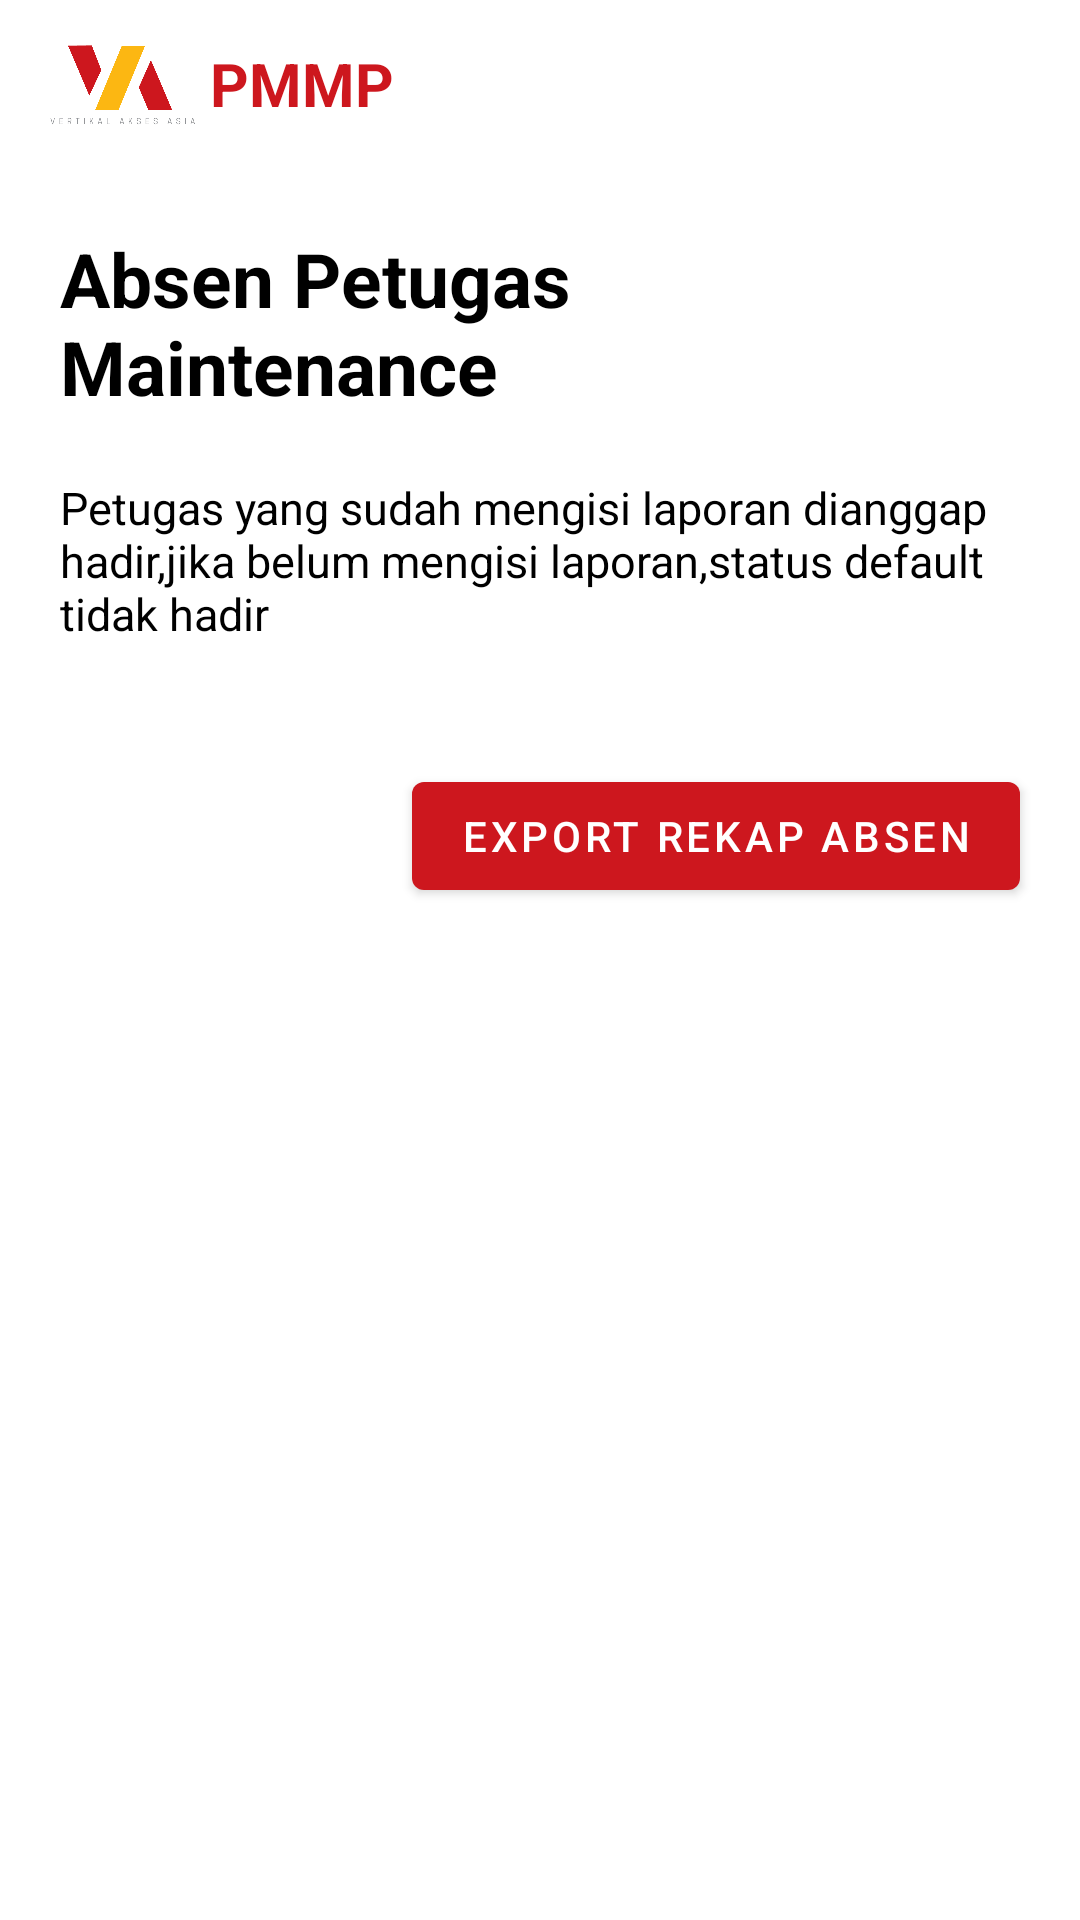

This screen was rendered from an Android layout file. Write that file and the resources it references.
<!-- AndroidManifest.xml: application theme AppTheme -->
<!-- res/layout/activity_absen_petugas_admin.xml -->
<?xml version="1.0" encoding="utf-8"?>
<androidx.constraintlayout.widget.ConstraintLayout xmlns:android="http://schemas.android.com/apk/res/android"
    xmlns:app="http://schemas.android.com/apk/res-auto"
    xmlns:tools="http://schemas.android.com/tools"
    android:layout_width="match_parent"
    android:layout_height="match_parent"
    tools:context=".admin.AbsenPetugasAdmin">

    <include
        android:id="@+id/include2"
        layout="@layout/toolbar" />

    <TextView
        android:id="@+id/title_jadwal"
        android:layout_width="match_parent"
        android:layout_height="wrap_content"
        android:layout_margin="20dp"
        android:text="Absen Petugas Maintenance"
        android:textColor="@android:color/black"
        android:textSize="25sp"
        android:textStyle="bold"
        app:layout_constraintEnd_toEndOf="parent"
        app:layout_constraintStart_toStartOf="parent"
        app:layout_constraintTop_toBottomOf="@+id/include2" />


    <TextView
        android:id="@+id/tx_tgl_jadwal"
        android:layout_width="match_parent"
        android:layout_height="wrap_content"
        android:text="Petugas yang sudah mengisi laporan dianggap hadir,jika belum mengisi laporan,status default tidak hadir"
        android:layout_margin="20dp"
        android:textSize="15sp"
        android:textColor="@android:color/black"
        app:layout_constraintTop_toBottomOf="@+id/title_jadwal" />


    <androidx.recyclerview.widget.RecyclerView
        android:id="@+id/rv_absen_petugas_admin"
        android:layout_width="match_parent"
        android:layout_height="wrap_content"
        android:layout_margin="20dp"
        app:layout_constraintEnd_toEndOf="parent"
        app:layout_constraintStart_toStartOf="parent"
        app:layout_constraintTop_toBottomOf="@+id/tx_tgl_jadwal"
        tools:listitem="@layout/absen_petugas_items" />


    <com.google.android.material.button.MaterialButton
        android:layout_width="wrap_content"
        android:layout_height="wrap_content"
        android:layout_margin="20dp"
        android:text="Export Rekap Absen"
        android:onClick="ExportAbsenAdmin"
        app:layout_constraintEnd_toEndOf="parent"
        app:layout_constraintTop_toBottomOf="@+id/rv_absen_petugas_admin"
        tools:ignore="OnClick" />

</androidx.constraintlayout.widget.ConstraintLayout>
<!-- res/layout/toolbar.xml (included above) -->
<?xml version="1.0" encoding="utf-8"?>
<com.google.android.material.appbar.AppBarLayout xmlns:android="http://schemas.android.com/apk/res/android"
    xmlns:app="http://schemas.android.com/apk/res-auto"
    android:layout_width="match_parent"
    android:layout_height="wrap_content"
    android:backgroundTint="@android:color/white">

    <androidx.appcompat.widget.Toolbar
        android:id="@+id/toolbar"
        android:layout_width="match_parent"
        android:layout_height="wrap_content"
        app:layout_constraintTop_toTopOf="parent">

        <ImageView
            android:id="@+id/imageViewToolbar"
            android:layout_width="50dp"
            android:layout_height="50dp"
            android:src="@drawable/vaa"
            app:layout_constraintStart_toStartOf="parent"
            app:layout_constraintTop_toTopOf="parent" />

        <TextView
            android:id="@+id/textviewToolbar"
            android:layout_width="wrap_content"
            android:layout_height="wrap_content"
            android:layout_marginLeft="20dp"
            android:text="@string/app_name"
            android:textStyle="bold"
            android:textColor="@color/colorPrimary"
            android:textSize="20sp"
            app:layout_constraintStart_toEndOf="@+id/imageView4"
            app:layout_constraintTop_toTopOf="parent" />
    </androidx.appcompat.widget.Toolbar>
</com.google.android.material.appbar.AppBarLayout>
<!-- res/layout/absen_petugas_items.xml (included above) -->
<?xml version="1.0" encoding="utf-8"?>
<androidx.constraintlayout.widget.ConstraintLayout xmlns:android="http://schemas.android.com/apk/res/android"
    xmlns:app="http://schemas.android.com/apk/res-auto"
    xmlns:tools="http://schemas.android.com/tools"
    android:layout_width="match_parent"
    android:layout_height="wrap_content"
    android:id="@+id/rv_item_absen"
    android:orientation="horizontal">

    <TextView
        android:id="@+id/txt_tanggal"
        android:layout_width="100dp"
        android:layout_height="match_parent"
        android:layout_gravity="top"
        android:gravity="center_horizontal"
        android:text="Tanggal"
        android:textSize="12sp"
        app:layout_constraintStart_toStartOf="parent"
        app:layout_constraintTop_toTopOf="parent" />

    <TextView
        android:id="@+id/txt_nama"
        android:layout_width="150dp"
        android:layout_height="match_parent"
        android:layout_gravity="top"
        android:gravity="center_horizontal"
        android:text="Nama"
        android:textSize="12sp"
        app:layout_constraintStart_toEndOf="@+id/txt_tanggal" />

    <TextView
        android:id="@+id/txt_shift"
        android:layout_width="0dp"
        android:layout_height="match_parent"
        android:layout_gravity="top"
        android:text="Shift"
        android:gravity="center"
        android:textSize="12sp"
        app:layout_constraintEnd_toEndOf="parent"
        app:layout_constraintStart_toEndOf="@+id/txt_nama" />



</androidx.constraintlayout.widget.ConstraintLayout>
<!-- resources referenced by this layout -->
<resources>
  <color name="colorPrimary">#CD171E</color>
  <!-- drawable vaa: png bitmap (drawable, 58482 bytes) -->
  <string name="app_name">PMMP</string>
  <style name="AppTheme" parent="Theme.MaterialComponents.DayNight.NoActionBar">
          
          <item name="colorPrimary">@color/colorPrimary</item>
          <item name="colorPrimaryDark">@color/colorPrimaryDark</item>
          <item name="colorAccent">@color/colorAccent</item>
          <item name="popupMenuStyle">@style/Widget.MaterialComponents.PopupMenu</item>
          <item name="actionOverflowMenuStyle">@style/Widget.MaterialComponents.PopupMenu.Overflow</item>
      </style>
  <color name="colorPrimaryDark">#AA3034</color>
  <color name="colorAccent">@color/colorPrimary</color>
</resources>
